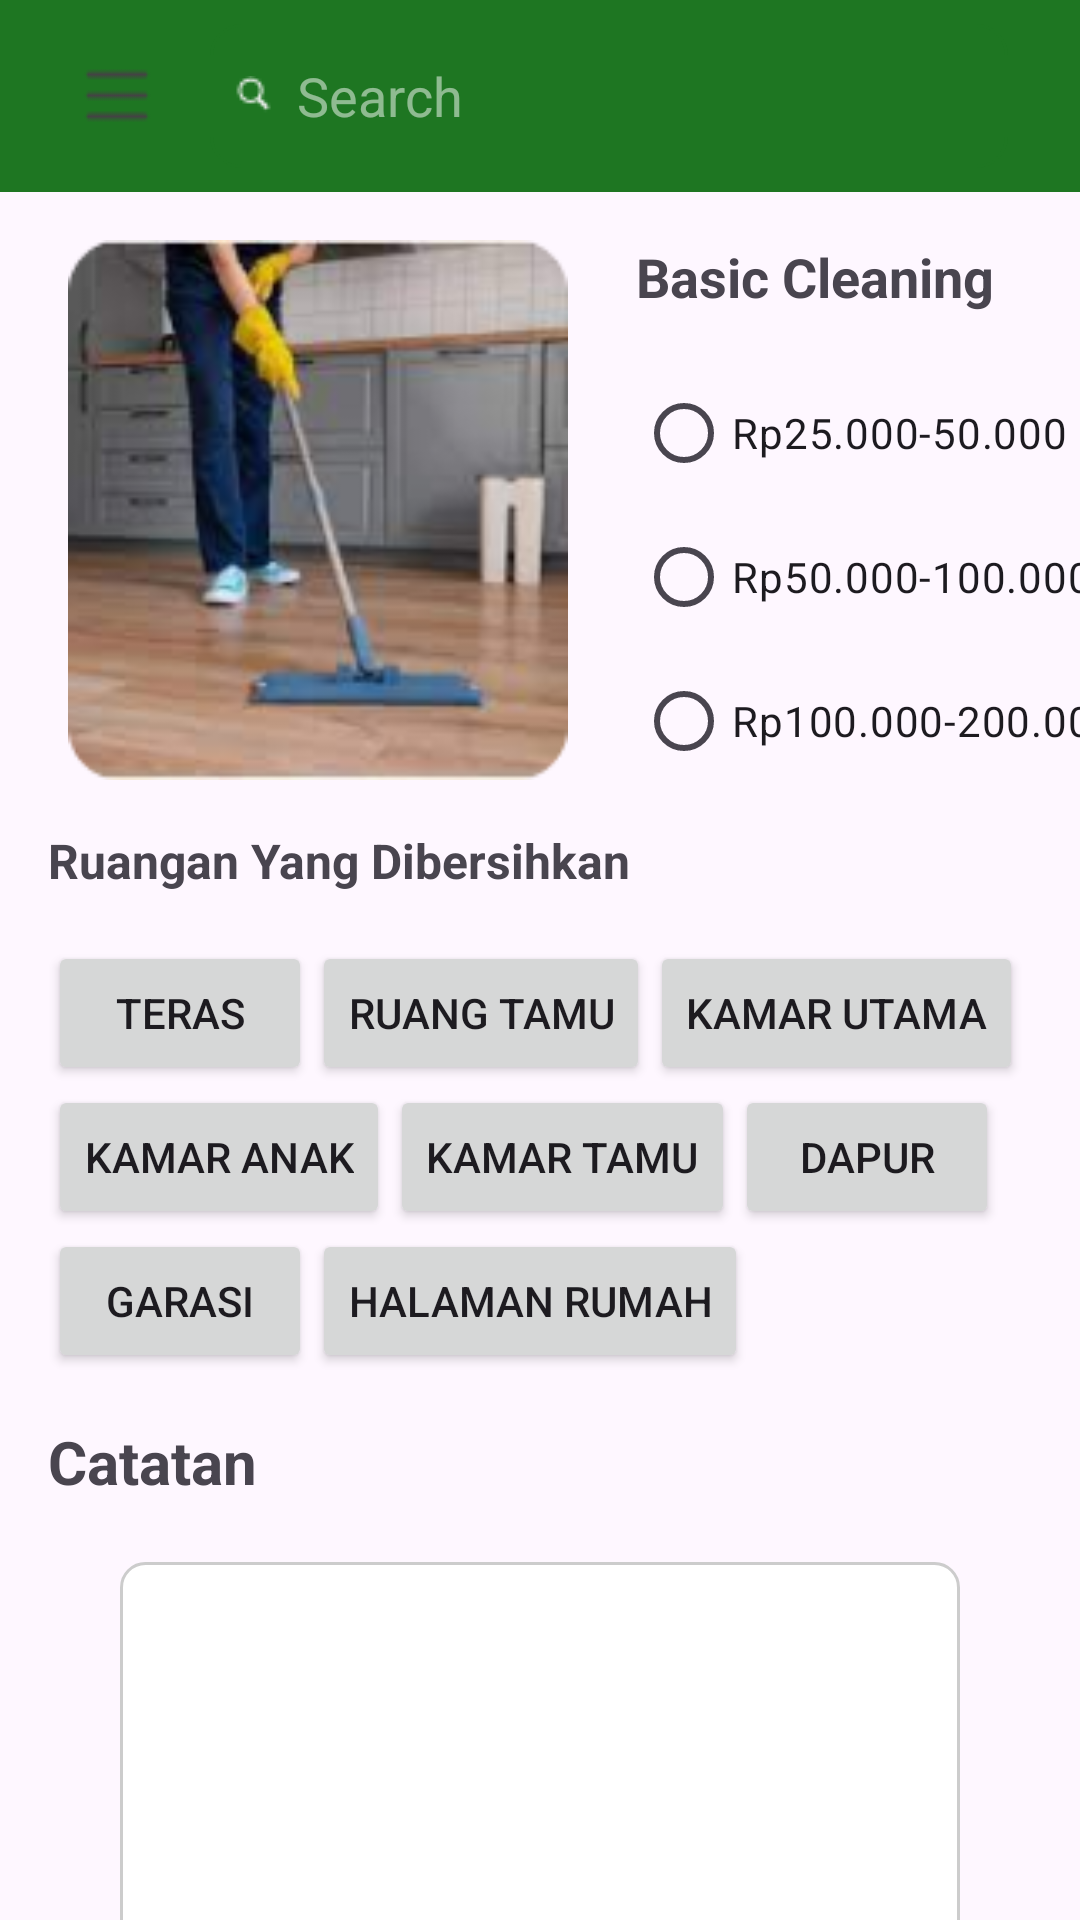

Here is an Android app screen rendered from its layout file. Give the layout XML and the strings, colors and styles it references.
<!-- AndroidManifest.xml: application theme Theme.ProjectMobile -->
<!-- res/layout/layanan_pertama.xml -->
<?xml version="1.0" encoding="utf-8"?>
<androidx.constraintlayout.widget.ConstraintLayout xmlns:android="http://schemas.android.com/apk/res/android"
    xmlns:app="http://schemas.android.com/apk/res-auto"
    xmlns:tools="http://schemas.android.com/tools"
    android:layout_width="match_parent"
    android:layout_height="match_parent"
    tools:context=".LayananPertama">

    <androidx.appcompat.widget.Toolbar
        android:id="@+id/toolbar"
        android:layout_width="0dp"
        android:layout_height="wrap_content"
        android:background="?attr/colorPrimary"
        android:theme="@style/ThemeOverlay.AppCompat.Dark.ActionBar"
        app:layout_constraintLeft_toLeftOf="parent"
        app:layout_constraintRight_toRightOf="parent"
        app:layout_constraintTop_toTopOf="parent"
        app:popupTheme="@style/ThemeOverlay.AppCompat.Light">

        <RelativeLayout
            android:layout_width="match_parent"
            android:layout_height="wrap_content">

            <ImageView
                android:id="@+id/menu_icon"
                android:layout_width="wrap_content"
                android:layout_height="wrap_content"
                android:layout_alignParentStart="true"
                android:layout_centerVertical="true"
                android:padding="8dp"
                android:src="@drawable/ic_menu" />

            <EditText
                android:id="@+id/search_bar"
                android:layout_width="0dp"
                android:layout_height="wrap_content"
                android:layout_centerVertical="true"
                android:layout_margin="8dp"
                android:layout_toEndOf="@id/menu_icon"
                android:layout_toStartOf="@id/notification_icon"
                android:background="@drawable/search_background"
                android:backgroundTint="#1E7622"
                android:drawableLeft="@drawable/ic_search"
                android:drawablePadding="8dp"
                android:hint="Search"
                android:minHeight="48dp"
                android:padding="8dp"
                android:textColor="@android:color/black" />

            <ImageView
                android:id="@+id/notification_icon"
                android:layout_width="wrap_content"
                android:layout_height="wrap_content"
                android:layout_alignParentEnd="true"
                android:layout_centerVertical="true"
                android:padding="8dp"
                android:src="@drawable/ic_notif" />
        </RelativeLayout>
    </androidx.appcompat.widget.Toolbar>

    
    <ImageView
        android:id="@+id/imageView"
        android:layout_width="180dp"
        android:layout_height="180dp"
        android:layout_margin="16dp"
        android:src="@drawable/basic_cleaning"
        app:layout_constraintStart_toStartOf="parent"
        app:layout_constraintTop_toBottomOf="@id/toolbar" />

    <TextView
        android:id="@+id/basic_cleaning_title"
        android:layout_width="wrap_content"
        android:layout_height="wrap_content"
        android:layout_marginStart="16dp"
        android:text="Basic Cleaning"
        android:textSize="18sp"
        android:textStyle="bold"
        app:layout_constraintStart_toEndOf="@+id/imageView"
        app:layout_constraintTop_toTopOf="@+id/imageView" />

    
    <RadioGroup
        android:id="@+id/radioGroup"
        android:layout_width="wrap_content"
        android:layout_height="wrap_content"
        android:layout_marginStart="16dp"
        android:orientation="vertical"
        app:layout_constraintStart_toEndOf="@+id/imageView"
        app:layout_constraintTop_toBottomOf="@+id/basic_cleaning_title">

        <RadioButton
            android:id="@+id/radio_small"
            android:layout_width="wrap_content"
            android:layout_height="wrap_content"
            android:text="Rp25.000-50.000"
            android:layout_marginTop="16dp" />

        <RadioButton
            android:id="@+id/radio_medium"
            android:layout_width="wrap_content"
            android:layout_height="wrap_content"
            android:drawablePadding="8dp"
            android:text="Rp50.000-100.000" />

        <RadioButton
            android:id="@+id/radio_large"
            android:layout_width="wrap_content"
            android:layout_height="wrap_content"
            android:drawablePadding="8dp"
            android:text="Rp100.000-200.000" />
    </RadioGroup>

    
    <TextView
        android:id="@+id/rooms_title"
        android:layout_width="wrap_content"
        android:layout_height="wrap_content"
        android:layout_marginStart="16dp"
        android:layout_marginTop="16dp"
        android:text="Ruangan Yang Dibersihkan"
        android:textSize="16sp"
        android:textStyle="bold"
        app:layout_constraintStart_toStartOf="parent"
        app:layout_constraintTop_toBottomOf="@id/imageView" />

    
    <LinearLayout
        android:id="@+id/rooms_layout"
        android:layout_width="0dp"
        android:layout_height="wrap_content"
        android:orientation="vertical"
        android:layout_margin="16dp"
        app:layout_constraintStart_toStartOf="parent"
        app:layout_constraintEnd_toEndOf="parent"
        app:layout_constraintTop_toBottomOf="@id/rooms_title">

        <LinearLayout
            android:layout_width="wrap_content"
            android:layout_height="wrap_content"
            android:orientation="horizontal">

            <Button
                android:id="@+id/button_teras"
                android:layout_width="wrap_content"
                android:layout_height="wrap_content"
                android:text="Teras"/>

            <Button
                android:id="@+id/button_ruang_tamu"
                android:layout_width="wrap_content"
                android:layout_height="wrap_content"
                android:text="Ruang Tamu"/>

            <Button
                android:id="@+id/button_kamar_utama"
                android:layout_width="wrap_content"
                android:layout_height="wrap_content"
                android:text="Kamar Utama"/>

        </LinearLayout>

        <LinearLayout
            android:layout_width="wrap_content"
            android:layout_height="wrap_content"
            android:orientation="horizontal">

            <Button
                android:id="@+id/button_kamar_anak"
                android:layout_width="wrap_content"
                android:layout_height="wrap_content"
                android:text="Kamar Anak"/>

            <Button
                android:id="@+id/button_kamar_tamu"
                android:layout_width="wrap_content"
                android:layout_height="wrap_content"
                android:text="Kamar Tamu"/>

            <Button
                android:id="@+id/button_dapur"
                android:layout_width="wrap_content"
                android:layout_height="wrap_content"
                android:text="Dapur"/>

        </LinearLayout>

        <LinearLayout
            android:layout_width="wrap_content"
            android:layout_height="wrap_content"
            android:orientation="horizontal">

            <Button
                android:id="@+id/button_garasi"
                android:layout_width="wrap_content"
                android:layout_height="wrap_content"
                android:text="Garasi"/>

            <Button
                android:id="@+id/button_halaman_depan"
                android:layout_width="wrap_content"
                android:layout_height="wrap_content"
                android:text="Halaman Rumah"/>

        </LinearLayout>

    </LinearLayout>

    <TextView
        android:id="@+id/catatan"
        android:layout_width="wrap_content"
        android:layout_height="wrap_content"
        android:layout_marginStart="16dp"
        android:layout_marginTop="16dp"
        android:text="Catatan"
        android:textSize="20sp"
        android:textStyle="bold"
        app:layout_constraintStart_toStartOf="parent"
        app:layout_constraintTop_toBottomOf="@+id/rooms_layout" />

    
    <EditText
        android:id="@+id/notes"
        android:layout_width="0dp"
        android:layout_height="250dp"
        android:layout_marginStart="40dp"
        android:layout_marginTop="20dp"
        android:layout_marginEnd="40dp"
        android:background="@drawable/notes_background"
        android:minHeight="48dp"
        android:padding="12dp"
        app:layout_constraintEnd_toEndOf="parent"
        app:layout_constraintStart_toStartOf="parent"
        app:layout_constraintTop_toBottomOf="@+id/catatan" />



    
    <Button
        android:id="@+id/next_button"
        android:layout_width="wrap_content"
        android:layout_height="wrap_content"
        android:layout_margin="16dp"
        android:text="Next"
        app:layout_constraintBottom_toBottomOf="parent"
        app:layout_constraintEnd_toEndOf="parent"
        android:layout_marginStart="16dp"
        app:layout_constraintTop_toBottomOf="@+id/notes" />

</androidx.constraintlayout.widget.ConstraintLayout>
<!-- resources referenced by this layout -->
<resources>
  <!-- drawable basic_cleaning: png bitmap (drawable, 38929 bytes) -->
  <!-- drawable ic_menu: png bitmap (drawable, 310 bytes) -->
  <!-- drawable ic_search: png bitmap (drawable, 389 bytes) -->
  <!-- drawable notes_background (drawable) -->
  <?xml version="1.0" encoding="utf-8"?>
  <shape xmlns:android="http://schemas.android.com/apk/res/android">
      
      <solid android:color="#FFFFFF"/> 
      <corners android:radius="8dp"/> 
      <stroke
          android:width="1dp"
          android:color="#CCCCCC"/> 
      <padding
          android:left="15dp"
          android:top="15dp"
          android:right="15dp"
          android:bottom="15dp"/> 
  </shape>
  <!-- drawable search_background (drawable) -->
  <?xml version="1.0" encoding="utf-8"?>
  <shape xmlns:android="http://schemas.android.com/apk/res/android"
      android:shape="rectangle">
      <solid android:color="#E5E5E5" />
      <corners android:radius="10dp" />
      <stroke
          android:width="1dp"
      android:color="#BDBDBD" />
  </shape>
  <style name="Theme.ProjectMobile" parent="Base.Theme.ProjectMobile" />
  <style name="Base.Theme.ProjectMobile" parent="Theme.Material3.DayNight.NoActionBar">
          
          <item name="colorPrimary">@color/colorPrimary</item>
          <item name="android:textColorSecondary">@color/textSecondary</item>
      </style>
  <color name="colorPrimary">#1E7622</color>
  <color name="textSecondary">#D9D9D9</color>
</resources>
